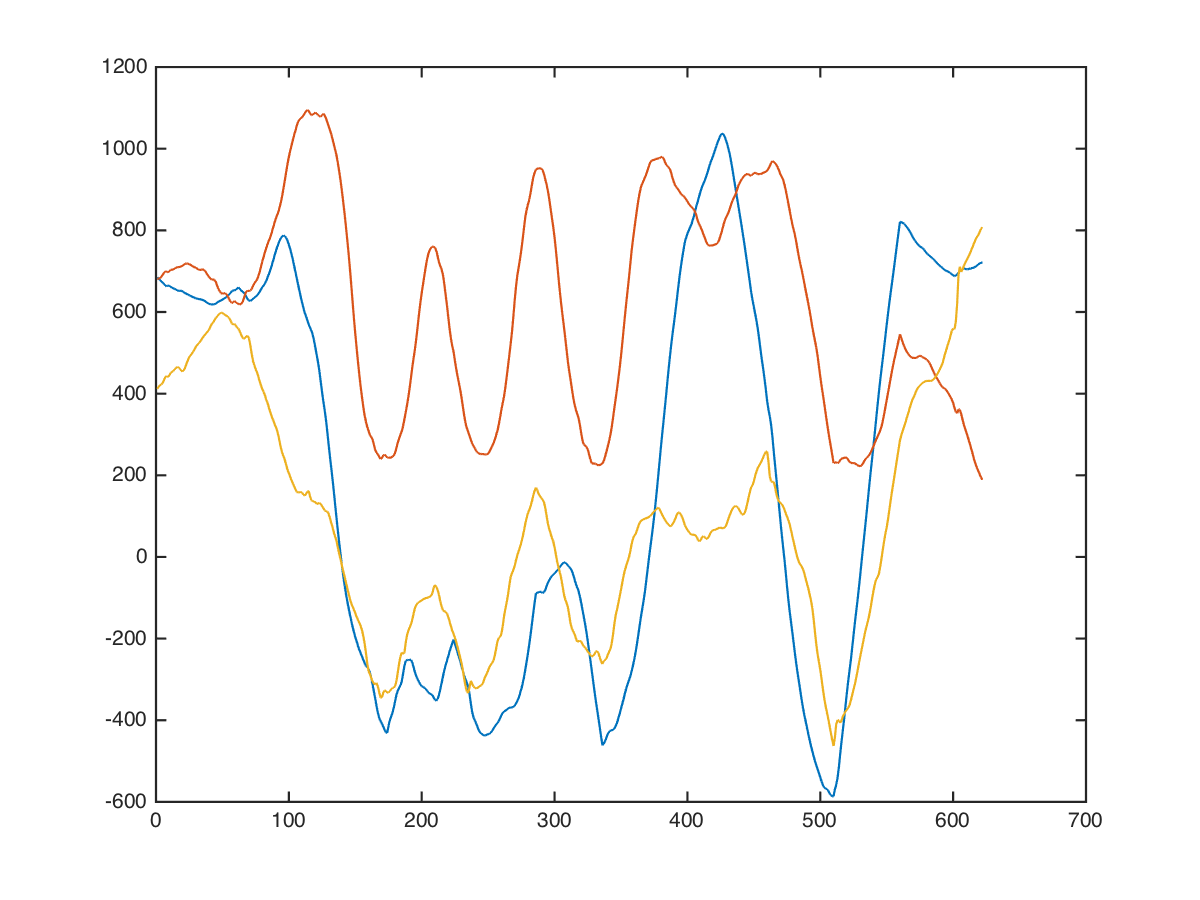

Data behind this chart, as committed beside it:
arms, rope-biceps-curl, 60, 9, 744, 672, 456
arms, rope-biceps-curl, 60, 9, 734, 672, 452
arms, rope-biceps-curl, 60, 9, 718, 672, 447
arms, rope-biceps-curl, 60, 9, 704, 672, 437
arms, rope-biceps-curl, 60, 9, 696, 677, 420
arms, rope-biceps-curl, 60, 9, 696, 687, 394
arms, rope-biceps-curl, 60, 9, 692, 666, 428
arms, rope-biceps-curl, 60, 9, 679, 657, 453
arms, rope-biceps-curl, 60, 9, 649, 687, 443
arms, rope-biceps-curl, 60, 9, 647, 738, 412
arms, rope-biceps-curl, 60, 9, 658, 791, 377
arms, rope-biceps-curl, 60, 9, 672, 781, 387
arms, rope-biceps-curl, 60, 9, 688, 751, 380
arms, rope-biceps-curl, 60, 9, 702, 701, 354
arms, rope-biceps-curl, 60, 9, 708, 646, 338
arms, rope-biceps-curl, 60, 9, 722, 599, 310
arms, rope-biceps-curl, 60, 9, 758, 569, 250
arms, rope-biceps-curl, 60, 9, 778, 602, 323
arms, rope-biceps-curl, 60, 9, 790, 658, 444
arms, rope-biceps-curl, 60, 9, 770, 672, 484
arms, rope-biceps-curl, 60, 9, 750, 658, 509
arms, rope-biceps-curl, 60, 9, 730, 612, 519
arms, rope-biceps-curl, 60, 9, 714, 568, 452
arms, rope-biceps-curl, 60, 9, 712, 556, 397
arms, rope-biceps-curl, 60, 9, 736, 620, 387
arms, rope-biceps-curl, 60, 9, 723, 654, 377
arms, rope-biceps-curl, 60, 9, 696, 668, 368
arms, rope-biceps-curl, 60, 9, 696, 622, 374
arms, rope-biceps-curl, 60, 9, 698, 592, 368
arms, rope-biceps-curl, 60, 9, 704, 578, 354
arms, rope-biceps-curl, 60, 9, 677, 644, 379
arms, rope-biceps-curl, 60, 9, 658, 692, 406
arms, rope-biceps-curl, 60, 9, 662, 676, 426
arms, rope-biceps-curl, 60, 9, 660, 640, 414
arms, rope-biceps-curl, 60, 9, 658, 604, 392
arms, rope-biceps-curl, 60, 9, 672, 650, 398
arms, rope-biceps-curl, 60, 9, 695, 720, 385
arms, rope-biceps-curl, 60, 9, 725, 814, 355
arms, rope-biceps-curl, 60, 9, 719, 820, 374
arms, rope-biceps-curl, 60, 9, 698, 814, 358
arms, rope-biceps-curl, 60, 9, 654, 810, 242
arms, rope-biceps-curl, 60, 9, 622, 710, 422
arms, rope-biceps-curl, 60, 9, 602, 589, 674
arms, rope-biceps-curl, 60, 9, 628, 639, 454
arms, rope-biceps-curl, 60, 9, 622, 754, 339
arms, rope-biceps-curl, 60, 9, 588, 934, 329
arms, rope-biceps-curl, 60, 9, 616, 871, 378
arms, rope-biceps-curl, 60, 9, 638, 787, 432
arms, rope-biceps-curl, 60, 9, 634, 717, 488
arms, rope-biceps-curl, 60, 9, 614, 630, 595
arms, rope-biceps-curl, 60, 9, 590, 554, 712
arms, rope-biceps-curl, 60, 9, 570, 648, 706
arms, rope-biceps-curl, 60, 9, 552, 744, 642
arms, rope-biceps-curl, 60, 9, 538, 838, 516
arms, rope-biceps-curl, 60, 9, 540, 920, 621
arms, rope-biceps-curl, 60, 9, 534, 942, 733
arms, rope-biceps-curl, 60, 9, 498, 826, 803
arms, rope-biceps-curl, 60, 9, 596, 670, 586
arms, rope-biceps-curl, 60, 9, 725, 546, 310
arms, rope-biceps-curl, 60, 9, 615, 886, 616
arms, rope-biceps-curl, 60, 9, 552, 968, 678
... 611 more rows
